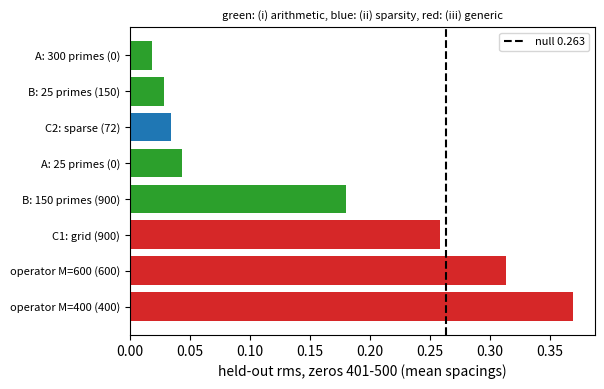

The matplotlib source for this figure:
import numpy as np, matplotlib; matplotlib.use("Agg"); import matplotlib.pyplot as plt

names = ["A: 300 primes (0)", "B: 25 primes (150)", "C2: sparse (72)",
         "A: 25 primes (0)", "B: 150 primes (900)", "C1: grid (900)",
         "operator M=600 (600)", "operator M=400 (400)"]
vals = [0.018, 0.028, 0.034, 0.043, 0.180, 0.258, 0.313, 0.369]
cols = ["tab:green", "tab:green", "tab:blue", "tab:green", "tab:green",
        "tab:red", "tab:red", "tab:red"]
fig, ax = plt.subplots(figsize=(6, 4))
y = np.arange(len(names))
ax.barh(y, vals, color=cols)
ax.axvline(0.263, color="k", ls="--", label="null 0.263")
ax.set_yticks(y); ax.set_yticklabels(names, fontsize=8)
ax.invert_yaxis()
ax.set_xlabel("held-out rms, zeros 401-500 (mean spacings)")
ax.set_title("green: (i) arithmetic, blue: (ii) sparsity, red: (iii) generic", fontsize=8)
ax.legend(fontsize=8)
plt.savefig("paper-arithmetic_ladder.pdf", bbox_inches="tight")
